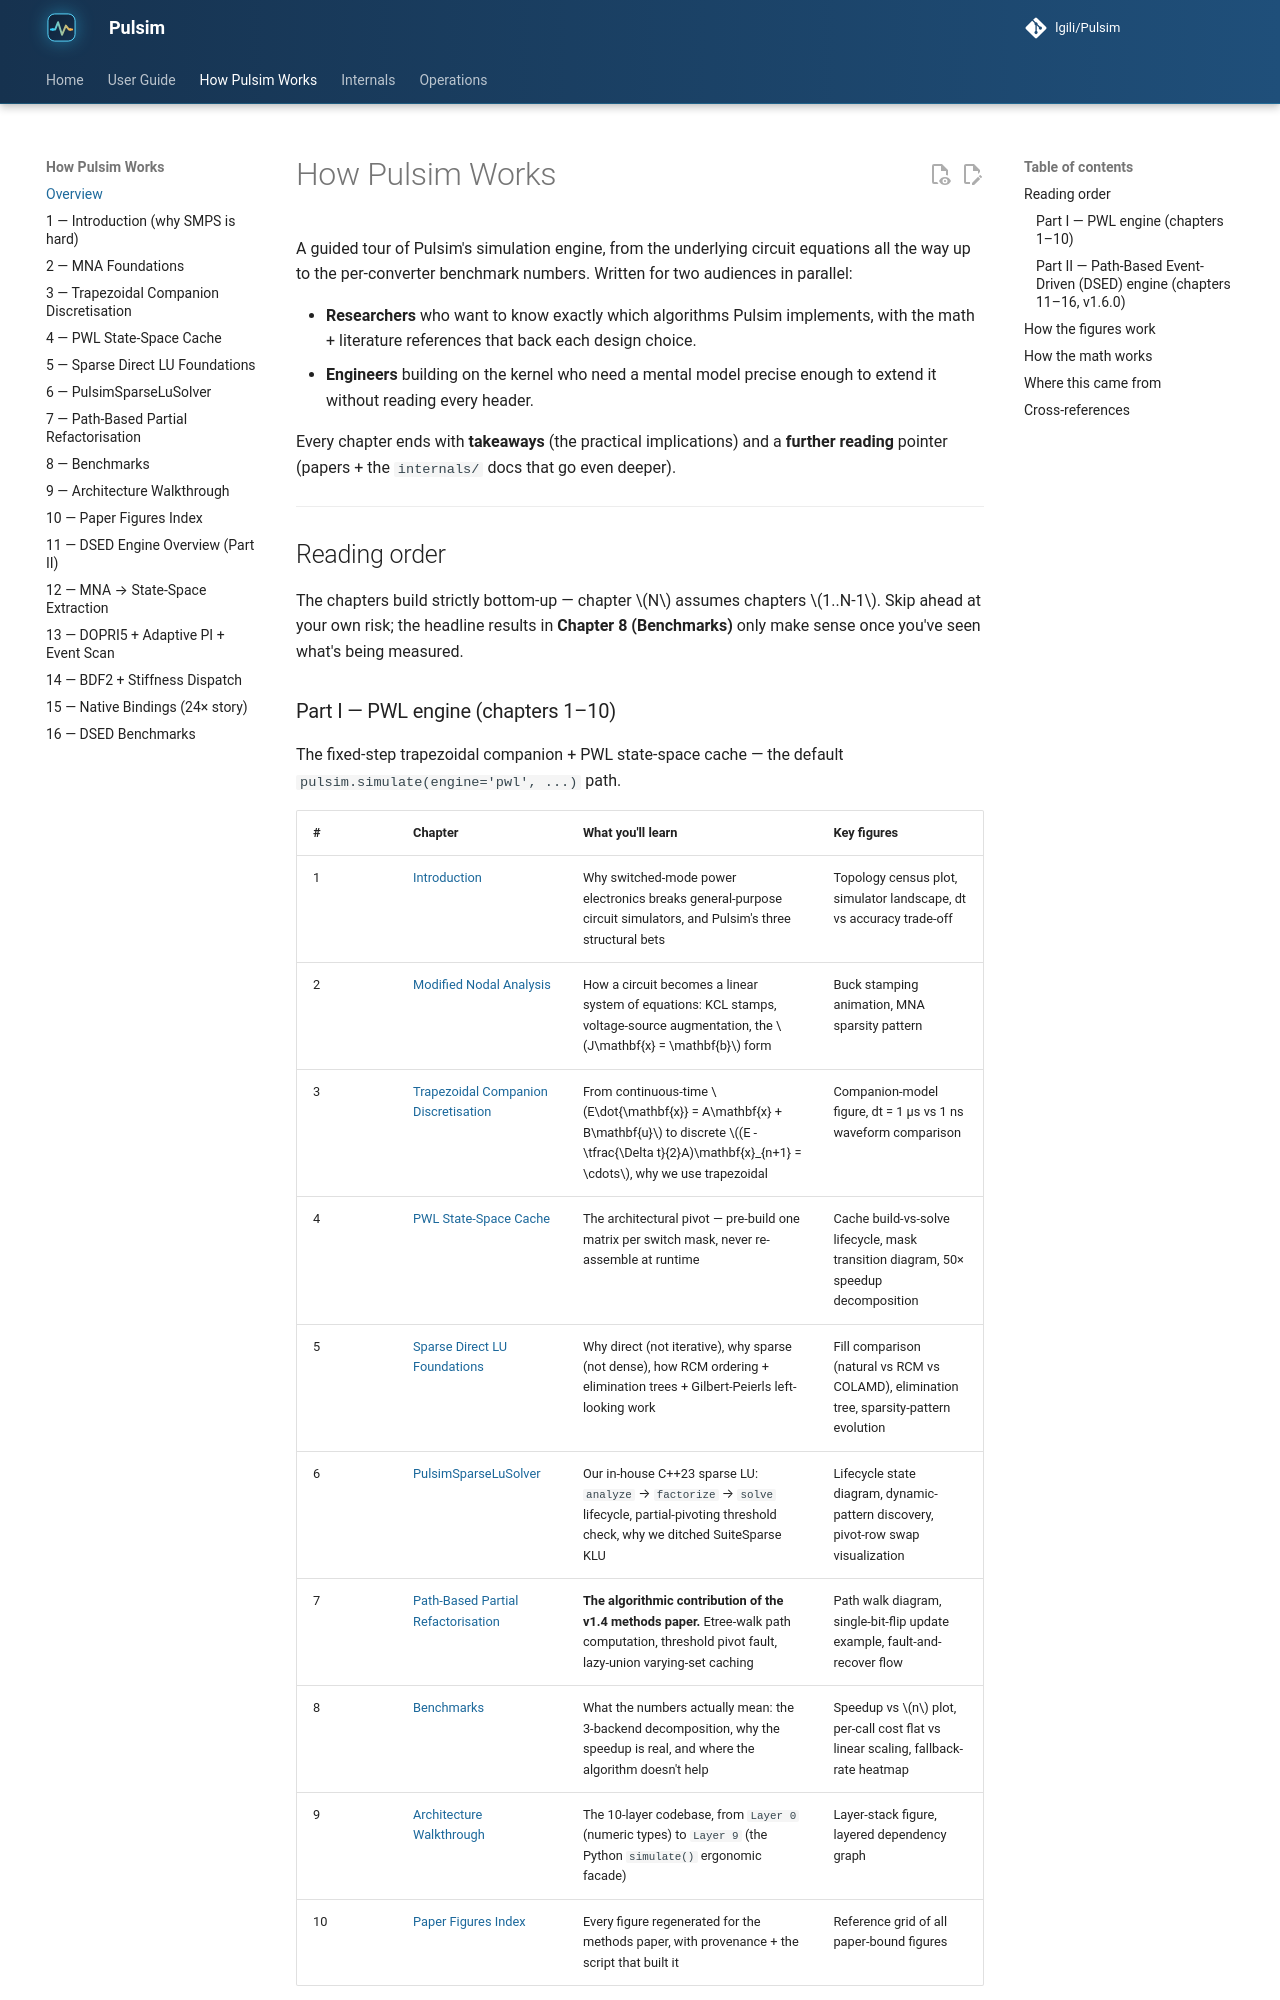

repository: lgili/Pulsim · page: dev/how-pulsim-works/index.html · generator: mkdocs

# How Pulsim Works

A guided tour of Pulsim's simulation engine, from the underlying
circuit equations all the way up to the per-converter benchmark
numbers. Written for two audiences in parallel:

- **Researchers** who want to know exactly which algorithms
  Pulsim implements, with the math + literature references that
  back each design choice.
- **Engineers** building on the kernel who need a mental model
  precise enough to extend it without reading every header.

Every chapter ends with **takeaways** (the practical implications)
and a **further reading** pointer (papers + the `internals/` docs
that go even deeper).

---

## Reading order

The chapters build strictly bottom-up — chapter $N$ assumes
chapters $1..N-1$. Skip ahead at your own risk; the headline
results in **Chapter 8 (Benchmarks)** only make sense once you've
seen what's being measured.

### Part I — PWL engine (chapters 1–10)

The fixed-step trapezoidal companion + PWL state-space cache —
the default `pulsim.simulate(engine='pwl', ...)` path.

| # | Chapter | What you'll learn | Key figures |
|---|---------|-------------------|-------------|
| 1 | [Introduction](01-introduction.md) | Why switched-mode power electronics breaks general-purpose circuit simulators, and Pulsim's three structural bets | Topology census plot, simulator landscape, dt vs accuracy trade-off |
| 2 | [Modified Nodal Analysis](02-mna-foundations.md) | How a circuit becomes a linear system of equations: KCL stamps, voltage-source augmentation, the $J\mathbf{x} = \mathbf{b}$ form | Buck stamping animation, MNA sparsity pattern |
| 3 | [Trapezoidal Companion Discretisation](03-trapezoidal-companion.md) | From continuous-time $E\dot{\mathbf{x}} = A\mathbf{x} + B\mathbf{u}$ to discrete $(E - \tfrac{\Delta t}{2}A)\mathbf{x}_{n+1} = \cdots$, why we use trapezoidal | Companion-model figure, dt = 1 µs vs 1 ns waveform comparison |
| 4 | [PWL State-Space Cache](04-pwl-state-space-cache.md) | The architectural pivot — pre-build one matrix per switch mask, never re-assemble at runtime | Cache build-vs-solve lifecycle, mask transition diagram, 50× speedup decomposition |
| 5 | [Sparse Direct LU Foundations](05-sparse-lu-foundations.md) | Why direct (not iterative), why sparse (not dense), how RCM ordering + elimination trees + Gilbert-Peierls left-looking work | Fill comparison (natural vs RCM vs COLAMD), elimination tree, sparsity-pattern evolution |
| 6 | [PulsimSparseLuSolver](06-pulsim-sparse-lu.md) | Our in-house C++23 sparse LU: `analyze` → `factorize` → `solve` lifecycle, partial-pivoting threshold check, why we ditched SuiteSparse KLU | Lifecycle state diagram, dynamic-pattern discovery, pivot-row swap visualization |
| 7 | [Path-Based Partial Refactorisation](07-rank1-partial-refactor.md) | **The algorithmic contribution of the v1.4 methods paper.** Etree-walk path computation, threshold pivot fault, lazy-union varying-set caching | Path walk diagram, single-bit-flip update example, fault-and-recover flow |
| 8 | [Benchmarks](08-benchmarks.md) | What the numbers actually mean: the 3-backend decomposition, why the speedup is real, and where the algorithm doesn't help | Speedup vs $n$ plot, per-call cost flat vs linear scaling, fallback-rate heatmap |
| 9 | [Architecture Walkthrough](09-architecture-walkthrough.md) | The 10-layer codebase, from `Layer 0` (numeric types) to `Layer 9` (the Python `simulate()` ergonomic facade) | Layer-stack figure, layered dependency graph |
| 10 | [Paper Figures Index](10-paper-figures-index.md) | Every figure regenerated for the methods paper, with provenance + the script that built it | Reference grid of all paper-bound figures |
